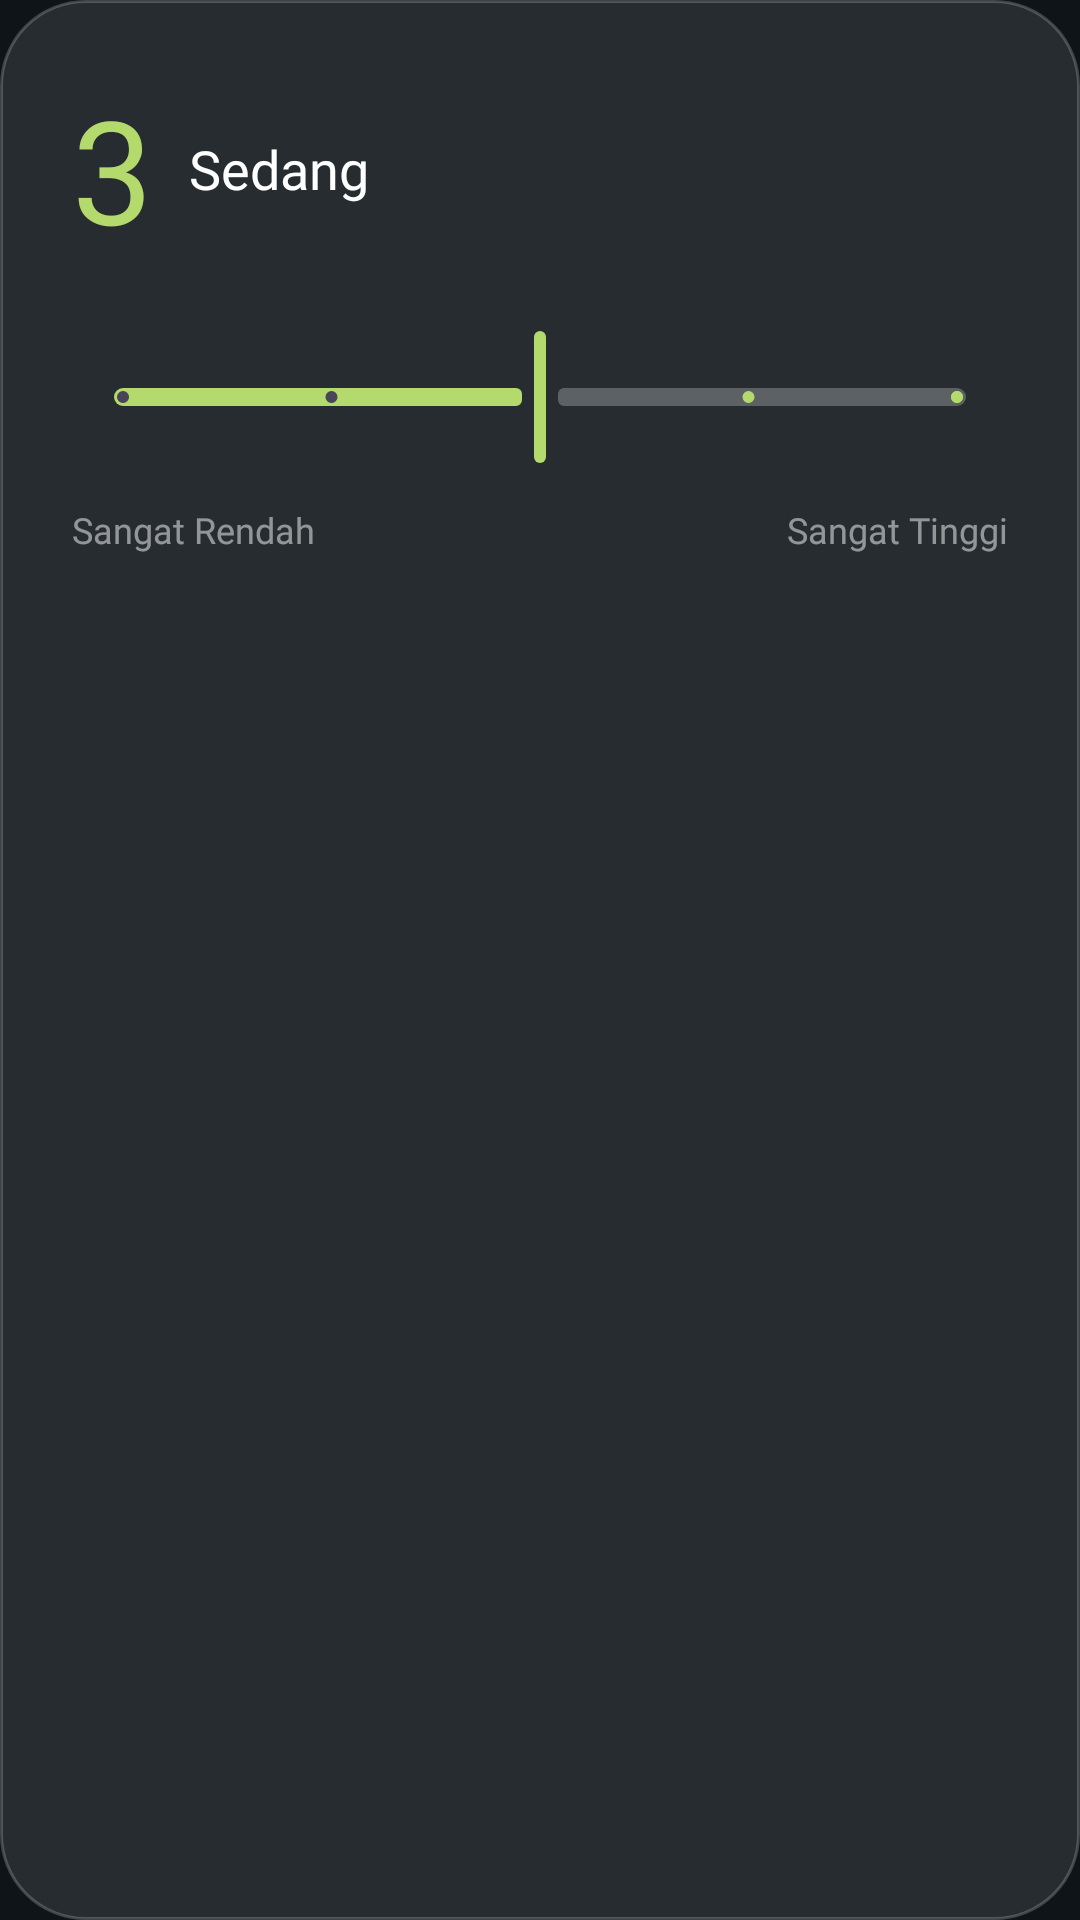

The Android layout XML behind this screen, and the referenced resources:
<!-- AndroidManifest.xml: application theme Theme.MindCheck -->
<!-- res/layout/view_slider_input.xml -->
<?xml version="1.0" encoding="utf-8"?>
<LinearLayout xmlns:android="http://schemas.android.com/apk/res/android"
    android:layout_width="match_parent"
    android:layout_height="wrap_content"
    android:orientation="vertical"
    android:background="@drawable/bg_card_glass_simple"
    android:padding="24dp">

    
    <LinearLayout
        android:layout_width="match_parent"
        android:layout_height="wrap_content"
        android:orientation="horizontal"
        android:gravity="center"
        android:layout_marginBottom="20dp">

        <TextView
            android:id="@+id/tvSliderValue"
            android:layout_width="wrap_content"
            android:layout_height="wrap_content"
            android:text="3"
            android:textSize="48sp"
            android:textColor="#B4D96C"
            android:fontFamily="@font/poppins_light"
            android:layout_marginEnd="12dp" />

        <TextView
            android:id="@+id/tvSliderLabel"
            android:layout_width="0dp"
            android:layout_height="wrap_content"
            android:layout_weight="1"
            android:text="Sedang"
            android:textSize="18sp"
            android:textColor="@color/white"
            android:fontFamily="@font/poppins_medium" />
    </LinearLayout>

    
    <com.google.android.material.slider.Slider
        android:id="@+id/slider"
        android:layout_width="match_parent"
        android:layout_height="wrap_content"
        android:valueFrom="1"
        android:valueTo="5"
        android:value="3"
        android:stepSize="1"
        app:trackColorActive="#B4D96C"
        app:trackColorInactive="#40FFFFFF"
        app:thumbColor="#B4D96C"
        app:thumbRadius="14dp"
        app:trackHeight="6dp"
        android:layout_marginBottom="12dp"
        xmlns:app="http://schemas.android.com/apk/res-auto" />

    
    <LinearLayout
        android:layout_width="match_parent"
        android:layout_height="wrap_content"
        android:orientation="horizontal">

        <TextView
            android:id="@+id/tvMinLabel"
            android:layout_width="0dp"
            android:layout_height="wrap_content"
            android:layout_weight="1"
            android:text="Sangat Rendah"
            android:textSize="12sp"
            android:textColor="#80FFFFFF"
            android:fontFamily="@font/poppins_regular"
            android:gravity="start" />

        <TextView
            android:id="@+id/tvMaxLabel"
            android:layout_width="0dp"
            android:layout_height="wrap_content"
            android:layout_weight="1"
            android:text="Sangat Tinggi"
            android:textSize="12sp"
            android:textColor="#80FFFFFF"
            android:fontFamily="@font/poppins_regular"
            android:gravity="end" />
    </LinearLayout>

</LinearLayout>
<!-- resources referenced by this layout -->
<resources>
  <color name="white">#FFFFFFFF</color>
  <!-- drawable bg_card_glass_simple (drawable) -->
  <?xml version="1.0" encoding="utf-8"?>
  <shape xmlns:android="http://schemas.android.com/apk/res/android"
      android:shape="rectangle">
      <solid android:color="#1AFFFFFF" />
      <stroke 
          android:width="1dp" 
          android:color="#33FFFFFF" />
      <corners android:radius="28dp" />
  </shape>
  <style name="Theme.MindCheck" parent="Base.Theme.MindCheck" />
  <style name="Base.Theme.MindCheck" parent="Base.Theme.MindCheck.Dark" />
  <style name="Base.Theme.MindCheck.Dark" parent="Theme.Material3.Dark.NoActionBar">
          
          <item name="colorPrimary">#B4D96C</item>
          <item name="colorPrimaryVariant">@color/emeraldGreen</item>
          <item name="colorOnPrimary">@color/darkBackground</item>
  
          
          <item name="colorSecondary">#B4D96C</item>
          <item name="colorSecondaryVariant">@color/seafoamGreen</item>
          <item name="colorOnSecondary">@color/darkBackground</item>
  
          
          <item name="android:statusBarColor">@color/darkBackground</item>
          <item name="android:windowLightStatusBar">false</item>
          <item name="android:navigationBarColor">@color/darkBackground</item>
  
          
          <item name="android:colorBackground">@color/backgroundDark</item>
          <item name="colorSurface">@color/darkSurface</item>
  
          
          <item name="android:textColorPrimary">@color/textPrimaryDark</item>
          <item name="android:textColorSecondary">@color/textSecondaryDark</item>
  
          
          <item name="elevationOverlayEnabled">true</item>
      </style>
  <color name="emeraldGreen">#5FB598</color>
  <color name="darkBackground">#1A2E2A</color>
  <color name="seafoamGreen">#A7D9C9</color>
  <color name="backgroundDark">#0F1419</color>
  <color name="darkSurface">#243831</color>
  <color name="textPrimaryDark">#F9FAFB</color>
  <color name="textSecondaryDark">#D1D5DB</color>
</resources>
